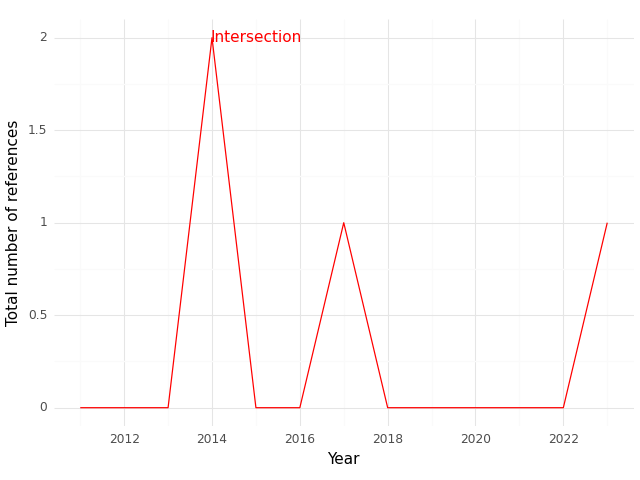

The data file committed next to this chart (first rows):
, Year, intersection
0, 2011, 0.0
1, 2012, 0.0
2, 2013, 0.0
3, 2014, 2.0
4, 2015, 0.0
5, 2016, 0.0
6, 2017, 1.0
7, 2018, 0.0
8, 2019, 0.0
9, 2021, 0.0
10, 2022, 0.0
11, 2023, 1.0
